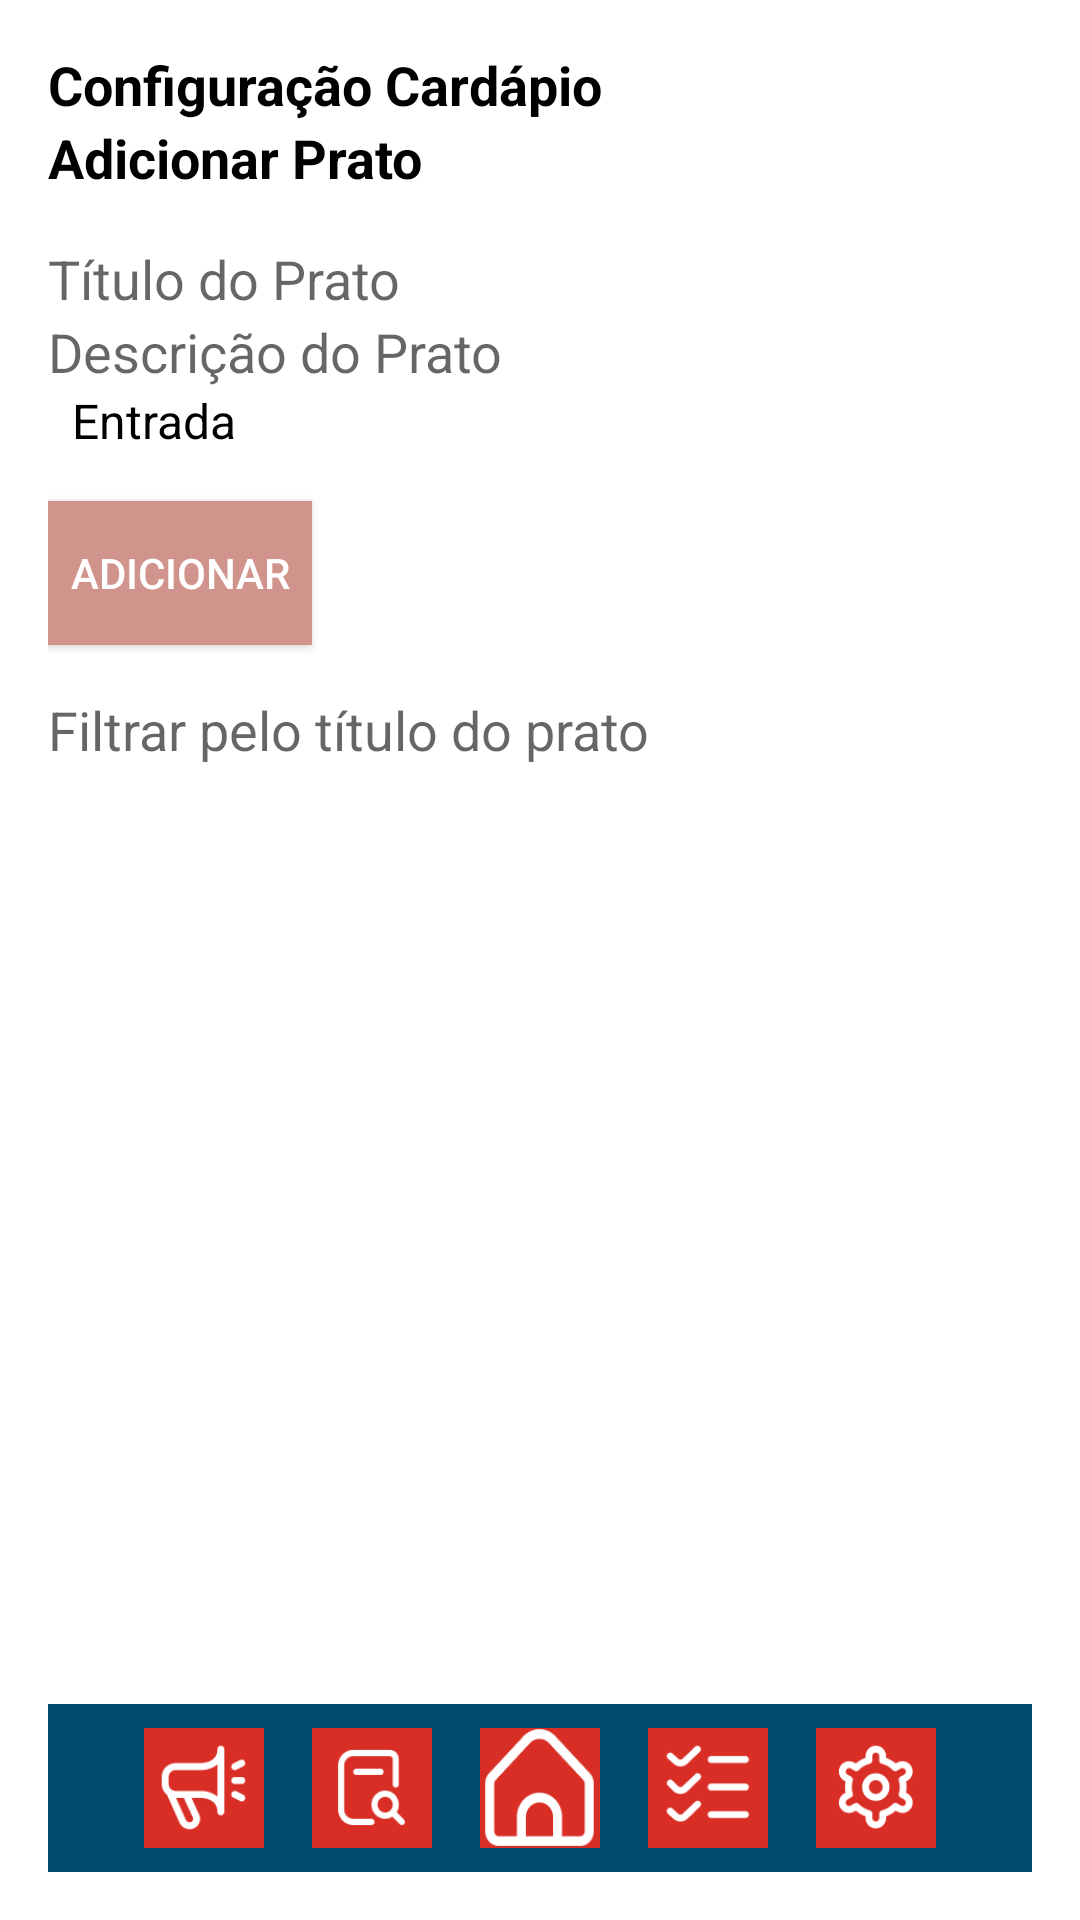

Here is an Android app screen rendered from its layout file. Give the layout XML and the strings, colors and styles it references.
<!-- AndroidManifest.xml: application theme AppTheme -->
<!-- res/layout/activity_lista_configuracao_cardapio.xml -->
<LinearLayout xmlns:android="http://schemas.android.com/apk/res/android"
    android:orientation="vertical"
    android:layout_width="match_parent"
    android:layout_height="match_parent"
    android:background="#FFFFFF"
    android:padding="16dp">

    <TextView
        android:id="@+id/txtTituloFeedback"
        android:layout_width="match_parent"
        android:layout_height="wrap_content"
        android:text="Configuração Cardápio"
        android:textSize="18sp"
        android:textStyle="bold"
        android:textColor="#000000" />

    
    <TextView
        android:layout_width="wrap_content"
        android:layout_height="wrap_content"
        android:text="Adicionar Prato"
        android:textSize="18sp"
        android:textStyle="bold"
        android:layout_marginBottom="16dp"
        android:textColor="#000000" />

    <EditText
        android:id="@+id/edtTituloPrato"
        android:layout_width="match_parent"
        android:layout_height="wrap_content"
        android:hint="Título do Prato"
        android:textColor="#000000"
        android:background="#FFFFFF" />

    <EditText
        android:id="@+id/edtDescricaoPrato"
        android:layout_width="match_parent"
        android:layout_height="wrap_content"
        android:hint="Descrição do Prato"
        android:textColor="#000000"
        android:background="#FFFFFF" />

    <Spinner
        android:id="@+id/spinnerTipoPrato"
        android:layout_width="match_parent"
        android:layout_height="wrap_content"
        android:layout_marginBottom="16dp"
        android:entries="@array/tipos_prato"
        android:textColor="#000000"
        android:background="#FFFFFF" />

    <Button
        android:id="@+id/btnAdicionarPrato"
        android:layout_width="wrap_content"
        android:layout_height="wrap_content"
        android:text="Adicionar"
        android:background="#D1948D"
        android:textColor="#FFFFFF" />

    
    <EditText
        android:id="@+id/filtrarPratosEditText"
        android:layout_width="match_parent"
        android:layout_height="wrap_content"
        android:layout_marginTop="16dp"
        android:hint="Filtrar pelo título do prato"
        android:textColor="#000000"
        android:background="#FFFFFF" />

    
    <ListView
        android:id="@+id/listaPratos"
        android:layout_width="match_parent"
        android:layout_height="0dp"
        android:layout_weight="1"
        android:dividerHeight="1dp" />

    <include
        layout="@layout/barra_navegacao_inferior"
        android:layout_width="match_parent"
        android:layout_height="wrap_content" />
</LinearLayout>
<!-- res/layout/barra_navegacao_inferior.xml (included above) -->
<RelativeLayout xmlns:android="http://schemas.android.com/apk/res/android"
    xmlns:app="http://schemas.android.com/apk/res-auto"
    android:layout_width="match_parent"
    android:layout_height="wrap_content"
    android:background="#004A6D"
    android:layout_alignParentBottom="true">

    <LinearLayout
        android:layout_width="match_parent"
        android:layout_height="wrap_content"
        android:orientation="horizontal"
        android:gravity="center">

        <ImageButton
            android:id="@+id/btnTodosFeedbacks"
            android:layout_width="40dp"
            android:layout_height="40dp"
            android:src="@drawable/ic_feedback"
            android:background="#D92E26"
            android:contentDescription="todos_feedbacks"
            app:tint="#FFFFFF"
            android:scaleType="fitCenter"
            android:layout_margin="8dp" />

        <ImageButton
            android:id="@+id/btnFeedbacksPendentes"
            android:layout_width="40dp"
            android:layout_height="40dp"
            android:src="@drawable/ic_feedback_pendente"
            android:background="#D92E26"
            android:contentDescription="feedbacks_pendentes"
            app:tint="#FFFFFF"
            android:scaleType="fitCenter"
            android:layout_margin="8dp" />

        <ImageButton
            android:id="@+id/btnHome"
            android:layout_width="40dp"
            android:layout_height="40dp"
            android:src="@drawable/ic_home"
            android:background="#D92E26"
            android:contentDescription="home"
            app:tint="#FFFFFF"
            android:scaleType="fitCenter"
            android:layout_margin="8dp" />

        <ImageButton
            android:id="@+id/btnListaAfazeres"
            android:layout_width="40dp"
            android:layout_height="40dp"
            android:src="@drawable/ic_lista_afazeres"
            android:background="#D92E26"
            android:contentDescription="lista_afazeres"
            app:tint="#FFFFFF"
            android:scaleType="fitCenter"
            android:layout_margin="8dp" />

        <ImageButton
            android:id="@+id/btnConfiguracaoCardapio"
            android:layout_width="40dp"
            android:layout_height="40dp"
            android:src="@drawable/ic_configuracao_cardapio"
            android:background="#D92E26"
            android:contentDescription="configuracao_cardapio"
            app:tint="#FFFFFF"
            android:scaleType="fitCenter"
            android:layout_margin="8dp" />
    </LinearLayout>
</RelativeLayout>
<!-- resources referenced by this layout -->
<resources>
  <string-array name="tipos_prato">
          <item>Entrada</item>
          <item>Prato Principal</item>
          <item>Sobremesa</item>
          <item>Bebida</item>
      </string-array>
  <!-- drawable ic_configuracao_cardapio: png bitmap (drawable, 2087 bytes) -->
  <!-- drawable ic_feedback: png bitmap (drawable, 1802 bytes) -->
  <!-- drawable ic_feedback_pendente: png bitmap (drawable, 1461 bytes) -->
  <!-- drawable ic_home: png bitmap (drawable, 1884 bytes) -->
  <!-- drawable ic_lista_afazeres: png bitmap (drawable, 1558 bytes) -->
  <style name="AppTheme" parent="Theme.AppCompat.Light.NoActionBar">
          
          <item name="colorPrimary">@color/colorPrimary</item>
          <item name="colorPrimaryDark">@color/colorPrimaryDark</item>
          <item name="colorAccent">@color/colorAccent</item>
          <item name="android:textColorPrimary">@color/colorBlack</item>
          <item name="android:textColorSecondary">@color/colorWhite</item>
      </style>
  <color name="colorPrimary">#004A6D</color>
  <color name="colorPrimaryDark">#00354A</color>
  <color name="colorAccent">#00AEEF</color>
  <color name="colorBlack">#000000</color>
  <color name="colorWhite">#FFFFFF</color>
</resources>
